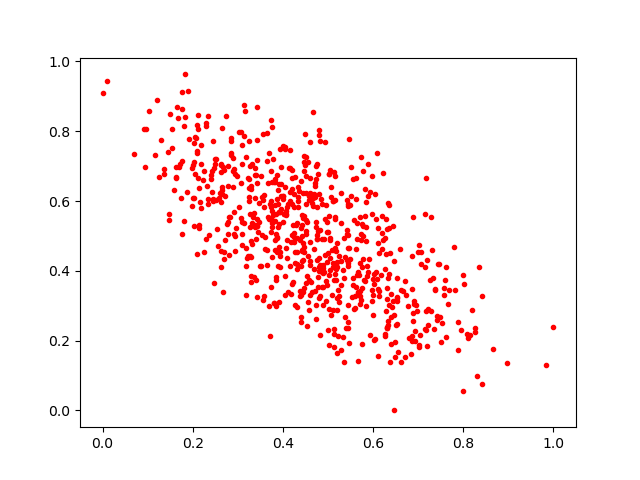

Values plotted in this chart, from the file beside it:
0.24449624, 0.5999439
0.6869, 0.4418
0.4998, 0.5105
0.3219, 0.6673
0.2964, 0.5235
0.705, 0.2163
0.4469, 0.4684
0.4202, 0.6669
0.4899, 0.417
0.3998, 0.6155
0.2735, 0.8439
0.3435, 0.7742
0.5613, 0.607
0.4418, 0.5301
0.4162, 0.6003
0.5624, 0.462
0.4253, 0.4976
0.6013, 0.3905
0.336, 0.5663
0.3581, 0.6159
0.5812, 0.5566
0.4013, 0.5386
0.7661, 0.3047
0.2136, 0.637
0.3381, 0.6938
1.0, 0.2388
0.3793, 0.3087
0.4324, 0.599
0.4191, 0.3611
0.5489, 0.5898
0.444, 0.4309
0.6359, 0.3026
0.1641, 0.8702
0.5973, 0.672
0.6362, 0.5239
0.4344, 0.6129
0.3752, 0.8119
0.6357, 0.5894
0.4907, 0.3965
0.4319, 0.4042
0.5459, 0.4643
0.1716, 0.7069
0.6521, 0.3146
0.6486, 0.1537
0.5023, 0.5571
0.4756, 0.705
0.697, 0.2858
0.3128, 0.7862
0.3922, 0.3113
0.3289, 0.6442
0.1635, 0.6966
0.2628, 0.4113
0.6118, 0.4794
0.7325, 0.3807
0.6998, 0.4551
0.4151, 0.4142
0.2401, 0.6742
0.758, 0.3506
0.1684, 0.839
0.5442, 0.2545
0.125, 0.6698
... 678 more rows
